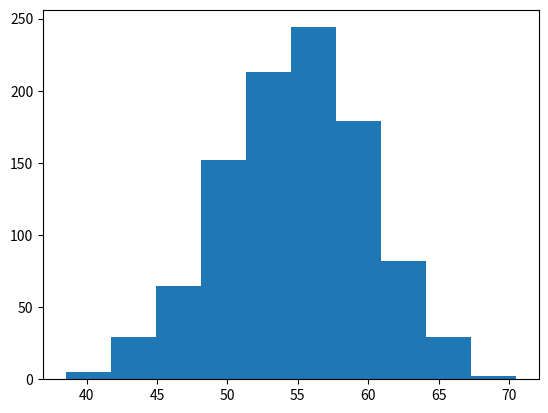

Python code for this plot:
import numpy as np
import matplotlib.pyplot as plt 

data = 55 + 5 * np.random.randn(1000)

num_bins = 10
plt.hist(data,num_bins,density = False)
plt.show()